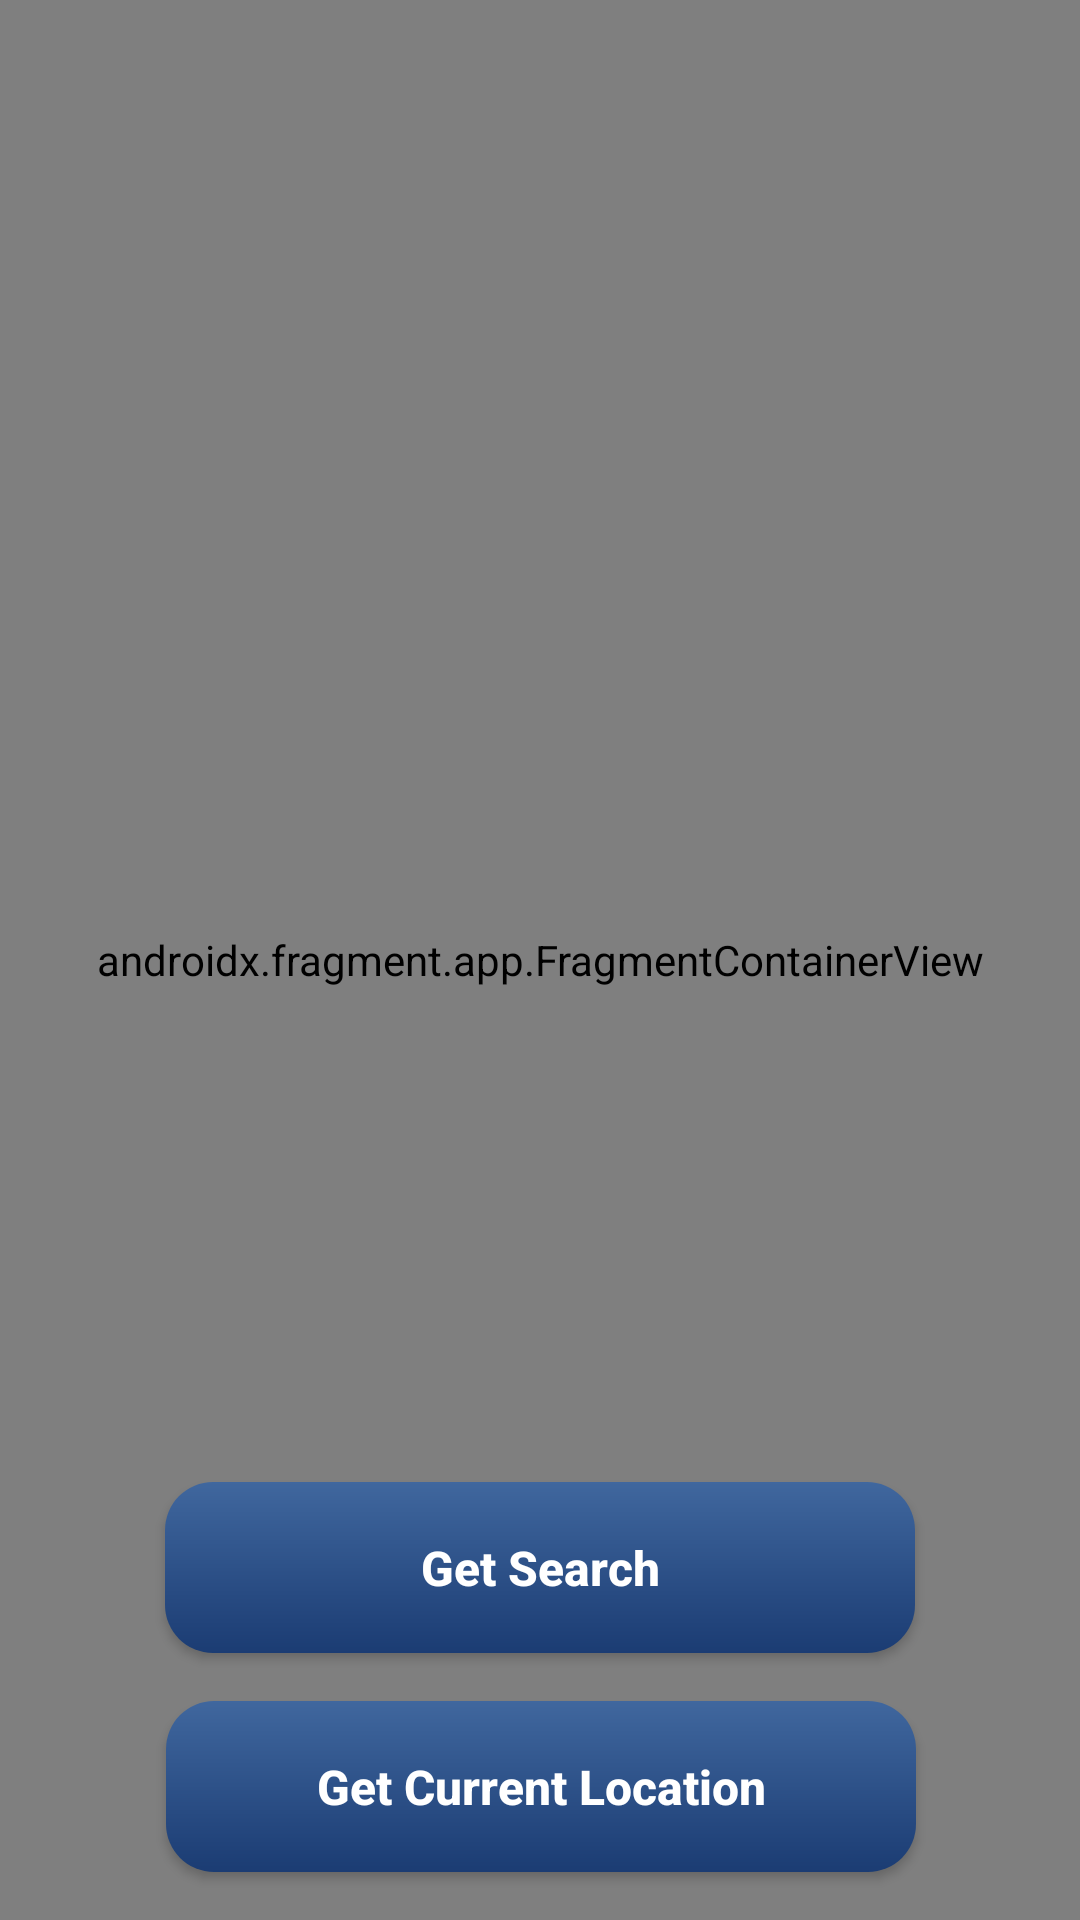

Here is an Android app screen rendered from its layout file. Give the layout XML and the strings, colors and styles it references.
<!-- AndroidManifest.xml: application theme Theme.TaskN25 -->
<!-- res/layout/fragment_maps.xml -->
<?xml version="1.0" encoding="utf-8"?>
<androidx.constraintlayout.widget.ConstraintLayout xmlns:android="http://schemas.android.com/apk/res/android"
    xmlns:app="http://schemas.android.com/apk/res-auto"
    android:layout_width="match_parent"
    android:layout_height="match_parent">

    <androidx.fragment.app.FragmentContainerView xmlns:tools="http://schemas.android.com/tools"
        android:id="@+id/map"
        android:name="com.google.android.gms.maps.SupportMapFragment"
        android:layout_width="match_parent"
        android:layout_height="match_parent"
        tools:context=".presentation.screen.maps.MapsFragment" />

    <androidx.appcompat.widget.AppCompatButton
        android:id="@+id/btnGetSeachBottomSheet"
        android:layout_width="250dp"
        android:layout_height="57dp"
        android:layout_marginBottom="16dp"
        android:background="@drawable/button_blue_background"
        android:text="@string/get_search"
        android:textAllCaps="false"
        android:textColor="@color/white"
        android:textSize="16sp"
        android:textStyle="bold"
        app:layout_constraintBottom_toTopOf="@+id/btnGetCurrentLocation"
        app:layout_constraintEnd_toEndOf="parent"
        app:layout_constraintStart_toStartOf="parent" />

    <androidx.appcompat.widget.AppCompatButton
        android:id="@+id/btnGetCurrentLocation"
        android:layout_width="250dp"
        android:layout_height="57dp"
        android:layout_marginBottom="16dp"
        android:background="@drawable/button_blue_background"
        android:text="@string/get_current_location"
        android:textAllCaps="false"
        android:textColor="@color/white"
        android:textSize="16sp"
        android:textStyle="bold"
        app:layout_constraintBottom_toBottomOf="@+id/map"
        app:layout_constraintEnd_toEndOf="parent"
        app:layout_constraintHorizontal_bias="0.503"
        app:layout_constraintStart_toStartOf="parent" />
</androidx.constraintlayout.widget.ConstraintLayout>
<!-- resources referenced by this layout -->
<resources>
  <color name="white">#FFFFFFFF</color>
  <!-- drawable button_blue_background (drawable) -->
  <?xml version="1.0" encoding="utf-8"?>
  <shape xmlns:android="http://schemas.android.com/apk/res/android">
      <gradient android:startColor="@color/blue_start" android:endColor="@color/blue_end" android:angle="270"/>
      <corners android:radius="16dp"/>
  </shape>
  <string name="get_current_location">Get Current Location</string>
  <string name="get_search">Get Search</string>
  <style name="Theme.TaskN25" parent="Base.Theme.TaskN25" />
  <color name="blue_start">#40679E</color>
  <color name="blue_end">#1B3C73</color>
  <style name="Base.Theme.TaskN25" parent="Theme.Material3.DayNight.NoActionBar">
          
          
      </style>
</resources>
